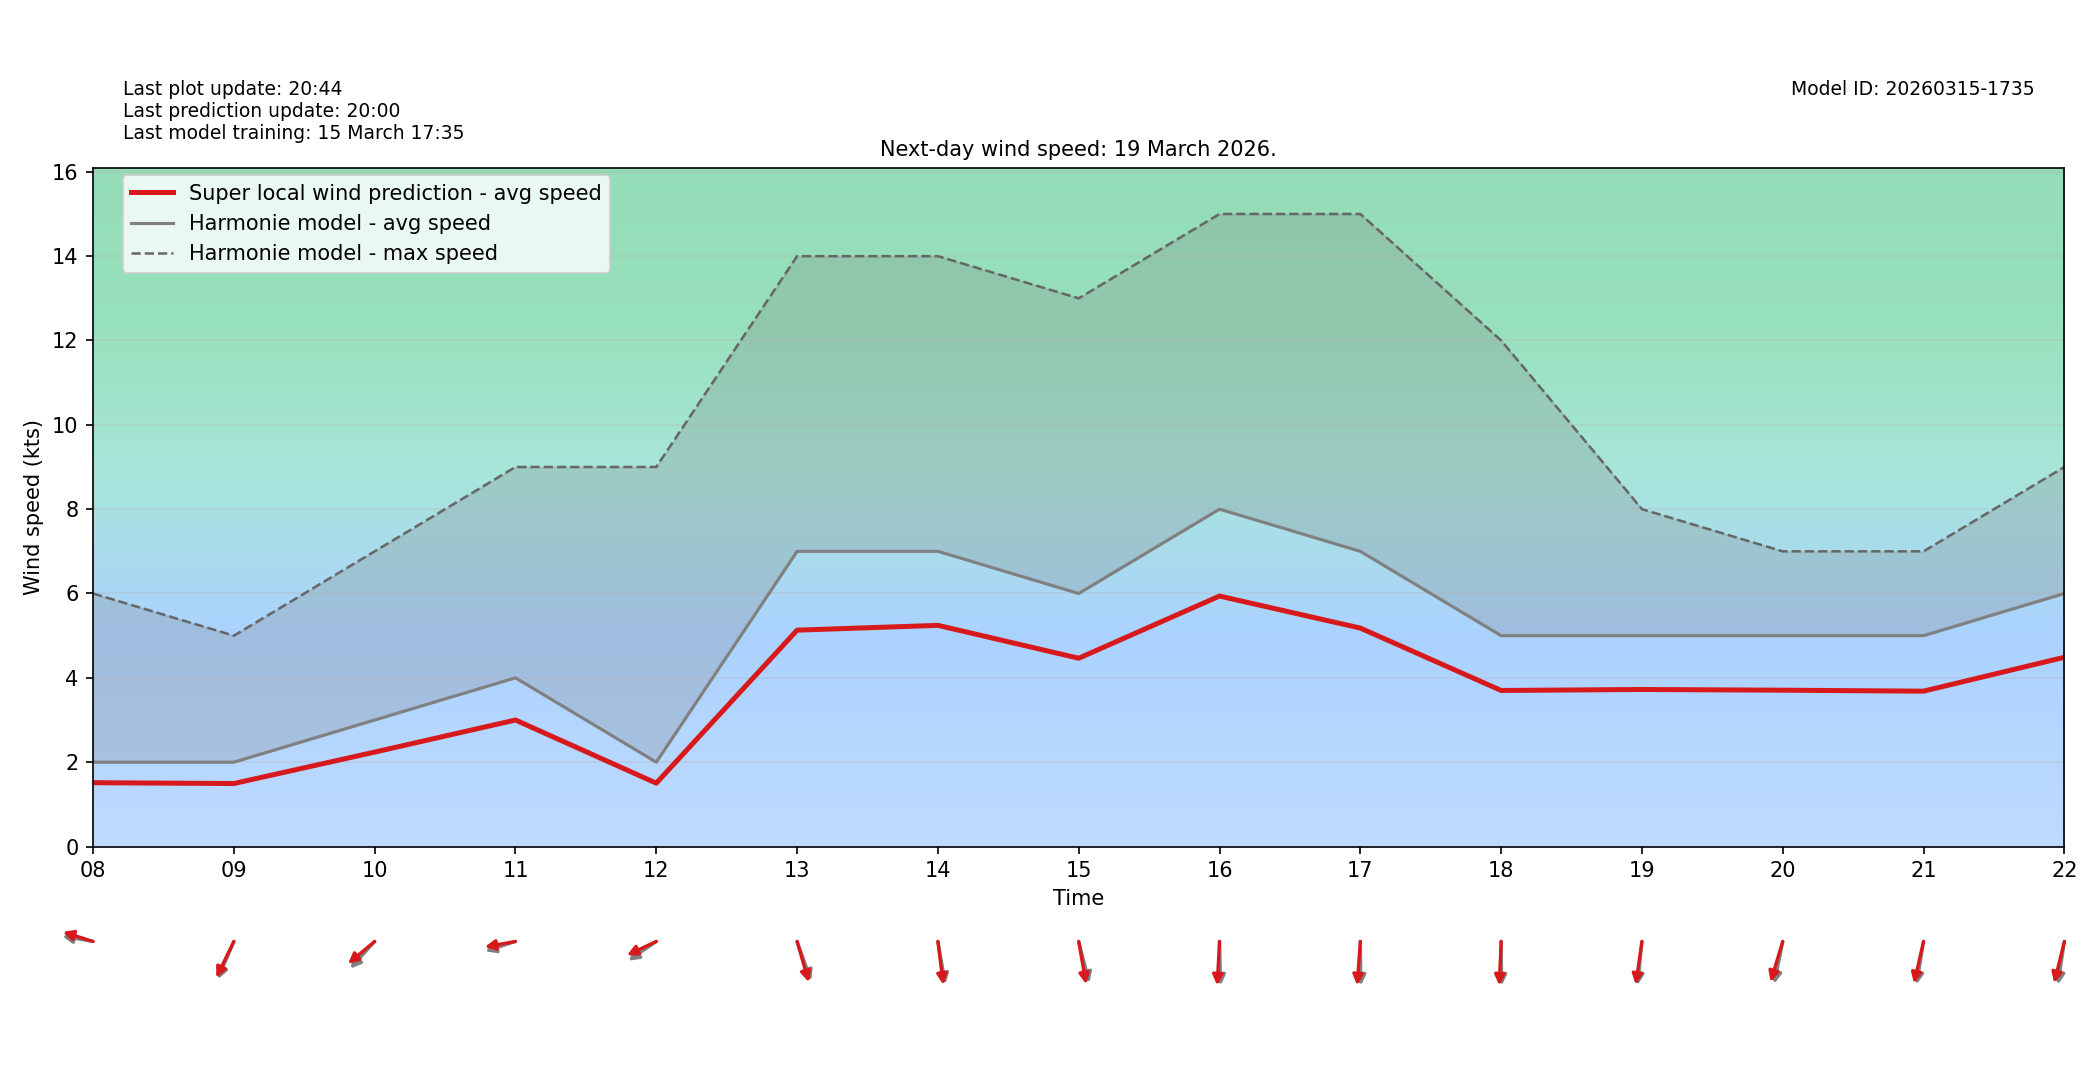

The file beside this chart, header and first rows:
target_time_utc, hour_utc, forecast_wind_speed, lstm_pred_wind_speed, delta_speed_lstm_minus_forecast, forecast_wind_dir_deg, lstm_pred_wind_dir_deg, delta_dir_lstm_minus_forecast
2026-03-19T00:00:00Z, 00, 5.0, 3.604, -1.396, 84.0, 90.14, 6.144
2026-03-19T01:00:00Z, 01, 4.0, 2.89, -1.11, 101.0, 105.5, 4.491
2026-03-19T02:00:00Z, 02, 3.0, 2.178, -0.8216, 79.0, 83.62, 4.617
2026-03-19T03:00:00Z, 03, 3.0, 2.183, -0.8166, 60.0, 64.53, 4.529
2026-03-19T04:00:00Z, 04, 3.0, 2.253, -0.7475, 69.0, 73.86, 4.863
2026-03-19T05:00:00Z, 05, 4.0, 2.965, -1.035, 53.0, 57.24, 4.242
2026-03-19T06:00:00Z, 06, 4.0, 2.98, -1.02, 58.0, 64.19, 6.193
2026-03-19T07:00:00Z, 07, 3.0, 2.197, -0.8032, 80.0, 83.87, 3.872
2026-03-19T08:00:00Z, 08, 2.0, 1.513, -0.487, 97.0, 102.5, 5.495
2026-03-19T09:00:00Z, 09, 2.0, 1.494, -0.5062, 31.0, 34.55, 3.554
2026-03-19T10:00:00Z, 10, 3.0, 2.239, -0.7611, 52.0, 59.54, 7.542
2026-03-19T11:00:00Z, 11, 4.0, 3, -1, 77.0, 82.78, 5.777
2026-03-19T12:00:00Z, 12, 2.0, 1.502, -0.4977, 64.0, 71.72, 7.72
2026-03-19T13:00:00Z, 13, 7.0, 5.13, -1.87, 333.0, 337.6, 4.635
2026-03-19T14:00:00Z, 14, 7.0, 5.244, -1.756, 346.0, 349.7, 3.728
2026-03-19T15:00:00Z, 15, 6.0, 4.465, -1.535, 340.0, 346.1, 6.079
2026-03-19T16:00:00Z, 16, 8.0, 5.94, -2.06, 358.0, 4.313, 6.313
2026-03-19T17:00:00Z, 17, 7.0, 5.18, -1.82, 359.0, 5.885, 6.885
2026-03-19T18:00:00Z, 18, 5.0, 3.7, -1.3, 359.0, 3.415, 4.415
2026-03-19T19:00:00Z, 19, 5.0, 3.724, -1.276, 8.0, 11.62, 3.618
2026-03-19T20:00:00Z, 20, 5.0, 3.707, -1.293, 16.0, 23.13, 7.134
2026-03-19T21:00:00Z, 21, 5.0, 3.684, -1.316, 13.0, 18.09, 5.095
2026-03-19T22:00:00Z, 22, 6.0, 4.488, -1.512, 12.0, 19.21, 7.209
2026-03-19T23:00:00Z, 23, 6.0, 4.414, -1.586, 35.0, 40.37, 5.375
